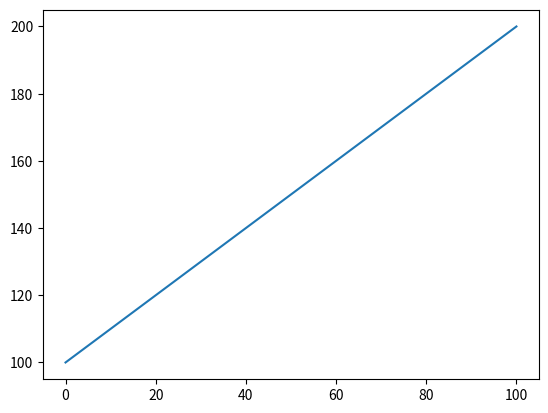

Write the Python code that produced this figure.
import matplotlib.pyplot as plt
import numpy as np
data=np.arange(100,201)    #生成一个【100，200】之间的整数数组
plt.plot(data)
plt.show()
